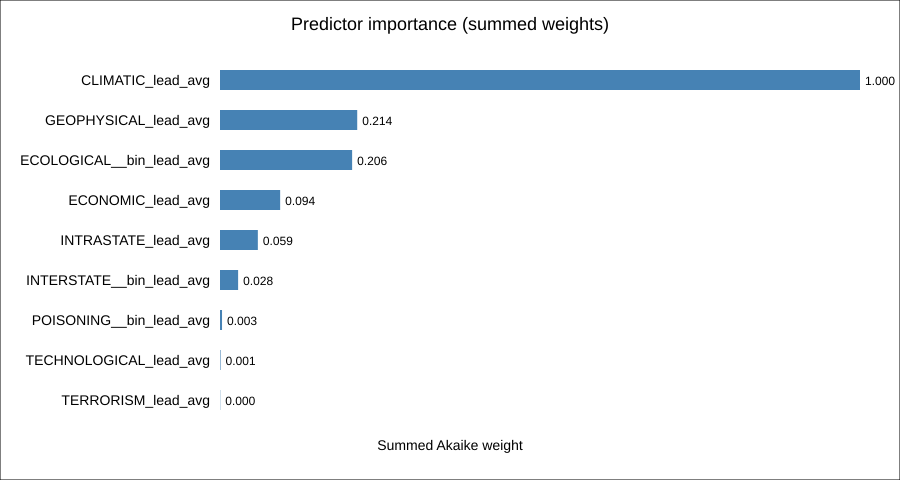

Source data for this figure (header and first rows):
term, importance_weight
CLIMATIC_lead_avg, 1
GEOPHYSICAL_lead_avg, 0.2144
ECOLOGICAL__bin_lead_avg, 0.2064
ECONOMIC_lead_avg, 0.09398
INTRASTATE_lead_avg, 0.05913
INTERSTATE__bin_lead_avg, 0.02831
POISONING__bin_lead_avg, 0.003173
TECHNOLOGICAL_lead_avg, 0.000864
TERRORISM_lead_avg, 0.0003885
